Run: headless pygame with SDL's dummy video driver; simulated clock (each Clock.tick advances the game by its frame time, no real sleeping); random seed 0; keys injected as events and as key.get_pressed() state; no mouse input.
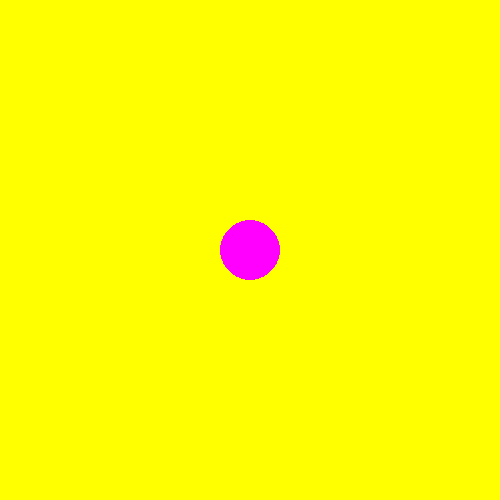
Frame 1 of 4 · flips 1–60 · no input
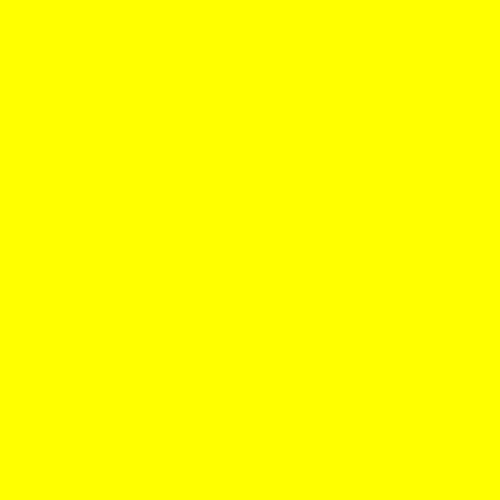
Frame 2 of 4 · flips 61–180 · tapped SPACE, RETURN · held RIGHT (→), D
Frame 3 of 4 · flips 181–300 · held DOWN (↓), S · screen unchanged from frame 2, image omitted
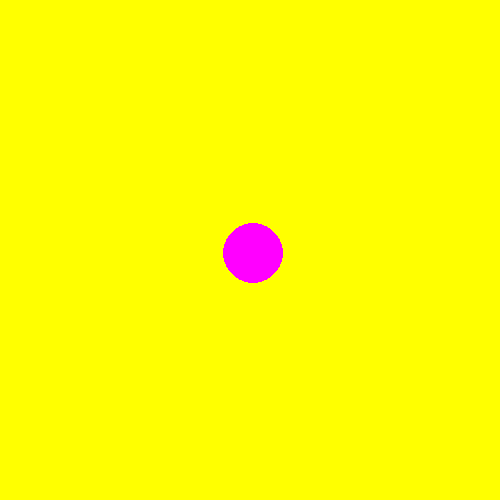
Frame 4 of 4 · flips 301–420 · held LEFT (←), A, UP (↑), W

The pygame program that drew these frames:

import pygame
class Circle:
    def __init__(self, color, x, y, rad):
        self.color = color
        self.x = x
        self.y = y
        self.rad = rad
        self.is_jump = False
        self.jump_counter = 15

    def draw(self):
        pygame.draw.circle(win, (self.color), (self.x, self.y), self.rad)
    def move_by_keys(self):
        keys = pygame.key.get_pressed()
        if keys[pygame.K_LEFT]:
            self.x -= 3
        if keys[pygame.K_RIGHT]:
            self.x += 3
        if keys[pygame.K_UP]:
            self.y -= 3
        if keys[pygame.K_DOWN]:
            self.y += 3

    def jump(self):
        keys = pygame.key.get_pressed()
        if keys[pygame.K_SPACE]:
            self.is_jump = True
        if self.is_jump:
            if self.jump_counter >= -15:
                self.y -= self.jump_counter
                self.jump_counter -= 2
            else:
                self.jump_counter = 15
                self.is_jump = False


pygame.init()
width = 500
height = 500
color = (255, 0, 255)
win = pygame.display.set_mode((width, height))

circle = Circle((255, 0, 255), 250, 250, 30)
FPS = 60
clock = pygame.time.Clock()

while True:
    win.fill((255, 255, 0))
    circle.draw()
    circle.move_by_keys()
    circle.jump()
    for event in pygame.event.get():
        if event.type == pygame.QUIT:
            exit()
    pygame.display.update()
    clock.tick(FPS)
